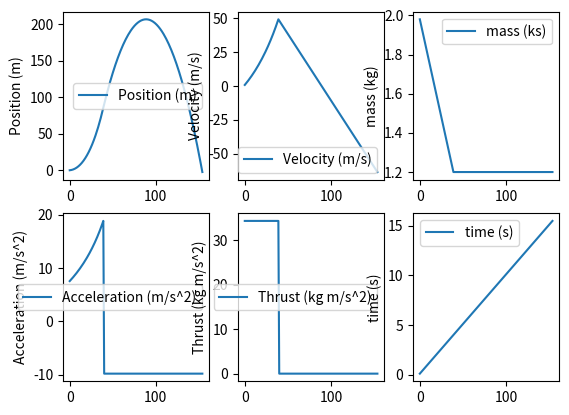

Write the Python code that produced this figure.
import matplotlib.pyplot as plt
import numpy as np
import time as tm

# vehicle constants and variables
vehicleMass = 1.2 #Kg
propellantMass = 0.8 # Kg
# dragCoefficient = 0.01 # adimensional
# crossSectionalArea = 0.00785 #M^2

# engine constants
massFlow = 0.2 # Kg/s
exahustVelocity = 172 #m/s half of speed of sound aprox

#physical constants
gravity = 9.80665 #kgm/s^2
# atmDensitySeaLevel = 1.2250 # kg/m^3
# atmPressureSeaLevel = 101325 # Pa

# time tracker
time = 0.0 #s
dt = 0.1 #s

#initial values
altitude = 0
speed = 0
acceleration = 0
thrust = 0

# data storage arrays 
altitudes = []
speeds = []
accelerations = []
thrusts = []
times = []
masses = []

# states tracker
startupMode = False 
readyForLaunch = False 
launch = False
ascentPhase = False
apogee = False
descentPhase = False
landing = False 

#targets
# targetAltitude = 100 #m

def flightComputerOn(startupMode): 
    startupMode = True
    return startupMode

def appendValues(time, currentMass, altitude, speed, acceleration, thrust): 
    # Store the position, velocity, and acceleration of the rocket at this time step
    times.append(time)
    masses.append(currentMass)
    altitudes.append(altitude)
    speeds.append(speed)
    accelerations.append(acceleration)
    thrusts.append(thrust)

def graphics(): 
    # # Create a new figure with 4 subplots
    fig, ax = plt.subplots(2, 3)

    # Plot the position of the rocket in the top left subplot
    ax[0, 2].plot(masses, label='mass (ks)')
    ax[0, 2].set_ylabel('mass (kg)')
    ax[0, 2].legend()

    # Plot the position of the rocket in the top left subplot
    ax[1, 2].plot(times, label='time (s)')
    ax[1, 2].set_ylabel('time (s)')
    ax[1, 2].legend()


    # Plot the position of the rocket in the top left subplot
    ax[0, 0].plot(altitudes, label='Position (m)')
    ax[0, 0].set_ylabel('Position (m)')
    ax[0, 0].legend()

    # Plot the velocity of the rocket in the top right subplot
    ax[0, 1].plot(speeds, label='Velocity (m/s)')
    ax[0, 1].set_ylabel('Velocity (m/s)')
    ax[0, 1].legend()

    # Plot the acceleration of the rocket in the bottom left subplot
    ax[1, 0].plot(accelerations, label='Acceleration (m/s^2)')
    ax[1, 0].set_ylabel('Acceleration (m/s^2)')
    ax[1, 0].legend()

    # Plot the thrust of the rocket in the bottom right subplot
    ax[1, 1].plot(thrusts, label='Thrust (kg m/s^2)')
    ax[1, 1].set_ylabel('Thrust (kg m/s^2)')
    ax[1, 1].legend()

    # Show the figure
    plt.show()

startupMode = flightComputerOn(startupMode)

if startupMode == True:
    def calibrateSensors():
        print('SENSORS CHECK')

    def checkTvc():
        print('TVC CHECK')

    calibrateSensors()
    checkTvc()

    readyForLaunch = True

if readyForLaunch == True:
    def initCountdown():
        countdown = 11
        i = 1
        
        print('INIT COUNTDOWN')

        while countdown > 0:
            countdown -= i
            print(countdown) 
            tm.sleep(0.01)

    initCountdown()
    launch = True

if launch == True:
    print('IGNITION')
    print('LIFTOFF')

    while propellantMass >= 0:
       
        time += dt
        
        propellantMass -= massFlow * dt
        currentMass = vehicleMass + propellantMass
        vehicleWeight = currentMass * gravity

        thrust = massFlow * exahustVelocity
        acceleration = (thrust - vehicleWeight) / currentMass
        speed += acceleration * dt
        altitude += speed * dt

        if propellantMass <= 0:
            print('BURNTIME COMPLETE: ', time , ' seconds at ', altitude, ' meters' )
            ascentPhase = True

        appendValues(time, currentMass, altitude, speed, acceleration, thrust)

if ascentPhase == True:
    while speed >=0:

        time = times[-1]
        currentMass = masses[-1]
        acceleration = accelerations[-1]
        speed = speeds[-1]
        altitude = altitudes[-1]
        thrust = 0

        time += dt 
        currentWeight = currentMass * gravity
        acceleration = - gravity
        speed += acceleration * dt
        altitude += speed * dt

        if speed <= 0:
            print('APOGEE: ', altitude, 'meters at ',time, ' seconds')
            apogee = True

        appendValues(time, currentMass, altitude, speed, acceleration, thrust)

if apogee == True:
    print('PARACHUTE DEPLOY ')
    descentPhase = True

if descentPhase == True:
    
    while altitude >=0:

        time = times[-1]
        currentMass = masses[-1]
        thrust = 0
        acceleration = accelerations[-1]
        speed = speeds[-1]
        altitude = altitudes[-1]

        time += dt 
        currentWeight = currentMass * gravity
        acceleration = - gravity
        speed += acceleration * dt
        altitude += speed * dt

        if altitude <= 0:
            print('LANDING: ', time)
            landing = True

        appendValues(time, currentMass, altitude, speed, acceleration, thrust)

if landing == True:
    print('fast data logging')
    graphics()  

